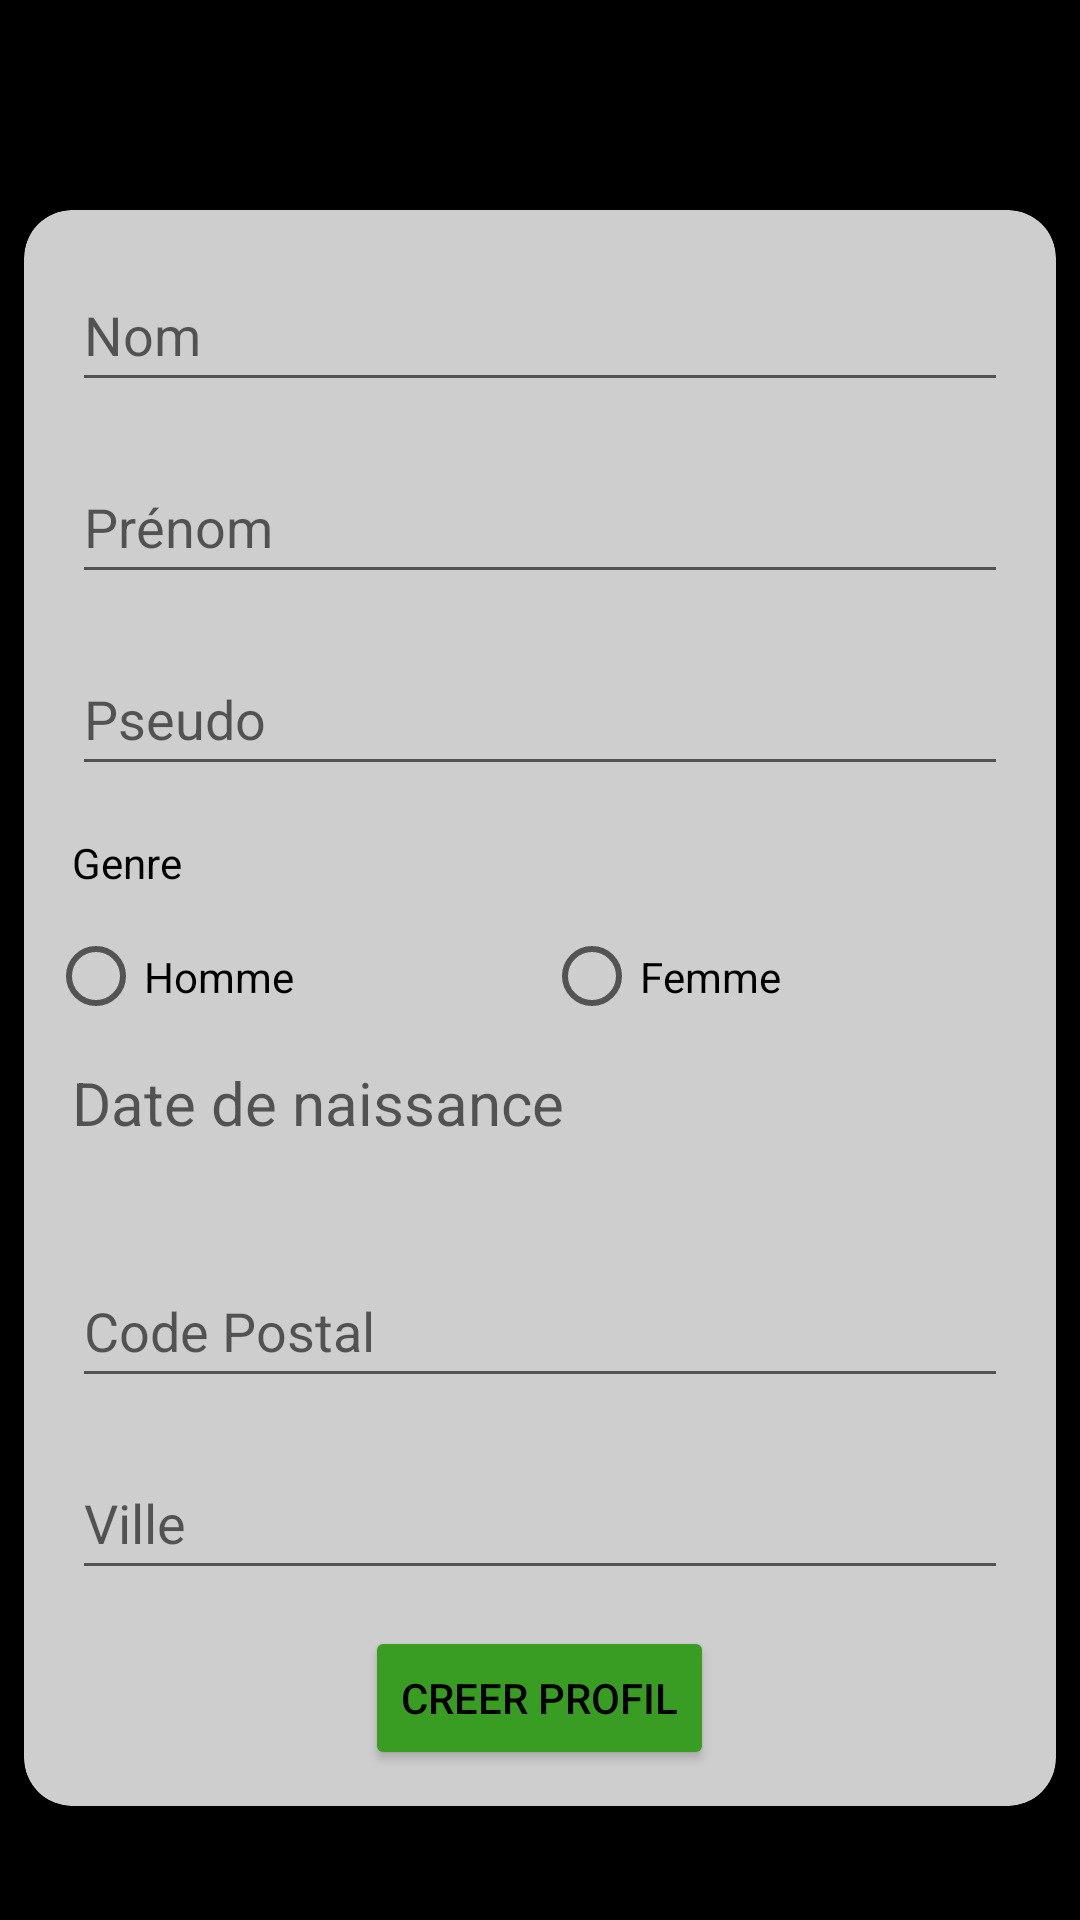

Here is an Android app screen rendered from its layout file. Give the layout XML and the strings, colors and styles it references.
<!-- AndroidManifest.xml: application theme Theme.Tiers2Confiance.NoActionBar -->
<!-- res/layout/activity_creation_profil_parrain.xml -->
<?xml version="1.0" encoding="utf-8"?>
<androidx.constraintlayout.widget.ConstraintLayout xmlns:android="http://schemas.android.com/apk/res/android"
    xmlns:app="http://schemas.android.com/apk/res-auto"
    xmlns:tools="http://schemas.android.com/tools"
    android:layout_width="match_parent"
    android:layout_height="match_parent"
    android:background="@color/background"
    tools:context=".Login.CreationProfilActivity">

    <androidx.cardview.widget.CardView
        android:id="@+id/cardView"
        android:layout_width="match_parent"
        android:layout_height="wrap_content"
        android:layout_marginStart="8dp"
        android:layout_marginTop="32dp"
        android:layout_marginEnd="8dp"
        app:cardBackgroundColor="@color/cardView"
        app:cardCornerRadius="16dp"
        app:cardElevation="8dp"
        app:layout_constraintBottom_toBottomOf="parent"
        app:layout_constraintEnd_toEndOf="parent"
        app:layout_constraintHorizontal_bias="0.5"
        app:layout_constraintStart_toStartOf="parent"
        app:layout_constraintTop_toTopOf="parent">

        <LinearLayout
            android:layout_width="match_parent"
            android:layout_height="match_parent"
            android:layout_margin="8dp"
            android:background="@color/cardView"
            android:orientation="vertical"
            tools:layout_editor_absoluteX="8dp"
            tools:layout_editor_absoluteY="8dp">


            <EditText
                android:id="@+id/et_creation_nom"
                android:layout_width="match_parent"
                android:layout_height="wrap_content"
                android:layout_margin="8dp"
                android:ems="10"
                android:hint="@string/lbl_nom"
                android:inputType="textPersonName"
                android:minHeight="48dp"/>

            <EditText
                android:id="@+id/et_creation_prenom"
                android:layout_width="match_parent"
                android:layout_height="wrap_content"
                android:layout_margin="8dp"
                android:ems="10"
                android:hint="@string/lbl_prenom"
                android:inputType="textPersonName"
                android:minHeight="48dp" />

            <EditText
                android:id="@+id/et_creation_pseudo"
                android:layout_width="match_parent"
                android:layout_height="wrap_content"
                android:layout_margin="8dp"
                android:ems="10"
                android:hint="@string/lbl_pseudo"
                android:inputType="textPersonName"
                android:minHeight="48dp" />

            <TextView
                android:id="@+id/textView8"
                android:layout_width="match_parent"
                android:layout_height="wrap_content"
                android:layout_margin="8dp"
                android:text="@string/lbl_genre" />

            <RadioGroup
                android:id="@+id/radio_group_genre"
                android:orientation="horizontal"
                android:layout_width="match_parent"
                android:layout_height="41dp">

                <RadioButton
                    android:id="@+id/rb_homme"
                    android:layout_width="wrap_content"
                    android:layout_height="wrap_content"
                    android:layout_gravity="center_horizontal"
                    android:layout_weight="0.5"
                    android:gravity="center_vertical"
                    android:onClick="radioButtonGender"
                    android:text="@string/lbl_genre_homme"
                    tools:ignore="TouchTargetSizeCheck" />

                <RadioButton
                    android:id="@+id/rb_femme"
                    android:layout_width="wrap_content"
                    android:layout_height="wrap_content"
                    android:layout_gravity="center_horizontal"
                    android:layout_weight="0.5"
                    android:gravity="center_vertical"
                    android:onClick="radioButtonGender"
                    android:text="@string/lbl_genre_femme"
                    tools:ignore="TouchTargetSizeCheck" />

            </RadioGroup>


            <TextView
                android:id="@+id/tv_date_of_birth"
                android:layout_width="match_parent"
                android:layout_height="wrap_content"
                android:layout_margin="8dp"
                android:hint="@string/lbl_date_naissance"
                android:minHeight="48dp"
                android:textSize="20sp" />

            <EditText
                android:id="@+id/et_creation_code_postal"
                android:layout_width="match_parent"
                android:layout_height="wrap_content"
                android:layout_margin="8dp"
                android:ems="10"
                android:hint="@string/lbl_code_postal"
                android:inputType="number"
                android:minHeight="48dp" />

            <EditText
                android:id="@+id/et_creation_ville"
                android:layout_width="match_parent"
                android:layout_height="wrap_content"
                android:layout_margin="8dp"
                android:ems="10"
                android:hint="@string/lbl_ville"
                android:inputType="textPersonName"
                android:minHeight="48dp" />

            <Button
                android:id="@+id/btn_creation_profil"
                android:layout_width="wrap_content"
                android:layout_height="wrap_content"
                android:layout_gravity="center_horizontal"
                android:layout_margin="4dp"
                android:backgroundTint="@color/btnParrain"
                android:onClick="creationUser"
                android:text="@string/creer_profil"
                android:theme="@style/Theme.Tiers2Confiance" />

        </LinearLayout>
    </androidx.cardview.widget.CardView>
</androidx.constraintlayout.widget.ConstraintLayout>
<!-- resources referenced by this layout -->
<resources>
  <color name="background">#000000</color>
  <color name="btnParrain">#3A9D23</color>
  <color name="cardView">#CECECE</color>
  <string name="creer_profil">Creer profil</string>
  <string name="lbl_code_postal">Code Postal</string>
  <string name="lbl_date_naissance">Date de naissance</string>
  <string name="lbl_genre">Genre</string>
  <string name="lbl_genre_femme">Femme</string>
  <string name="lbl_genre_homme">Homme</string>
  <string name="lbl_nom">Nom</string>
  <string name="lbl_prenom">Prénom</string>
  <string name="lbl_pseudo">Pseudo</string>
  <string name="lbl_ville">Ville</string>
  <style name="Theme.Tiers2Confiance" parent="Theme.MaterialComponents.DayNight.DarkActionBar">
          
          <item name="colorPrimary">@color/colorPrimary</item>
          <item name="colorPrimaryVariant">@color/colorPrimaryVariant</item>
          <item name="colorOnPrimary">@color/colorOnPrimary</item>
          <item name="android:statusBarColor" tools:targetApi="l">@color/colorOnPrimary</item>
  
          
  
          
          <item name="android:windowNoTitle">true</item>
          <item name="android:windowActionBar">false</item>
          <item name="android:windowFullscreen">true</item>
          <item name="android:windowContentOverlay">@null</item>
          <item name="android:textColor">@color/background</item>
      </style>
  <style name="Theme.Tiers2Confiance.NoActionBar">
          <item name="windowActionBar">false</item>
          <item name="windowNoTitle">true</item>
      </style>
  <color name="colorPrimary">#DC143C</color>
  <color name="colorPrimaryVariant">#CECECE</color>
  <color name="colorOnPrimary">#FEFEFE</color>
</resources>
